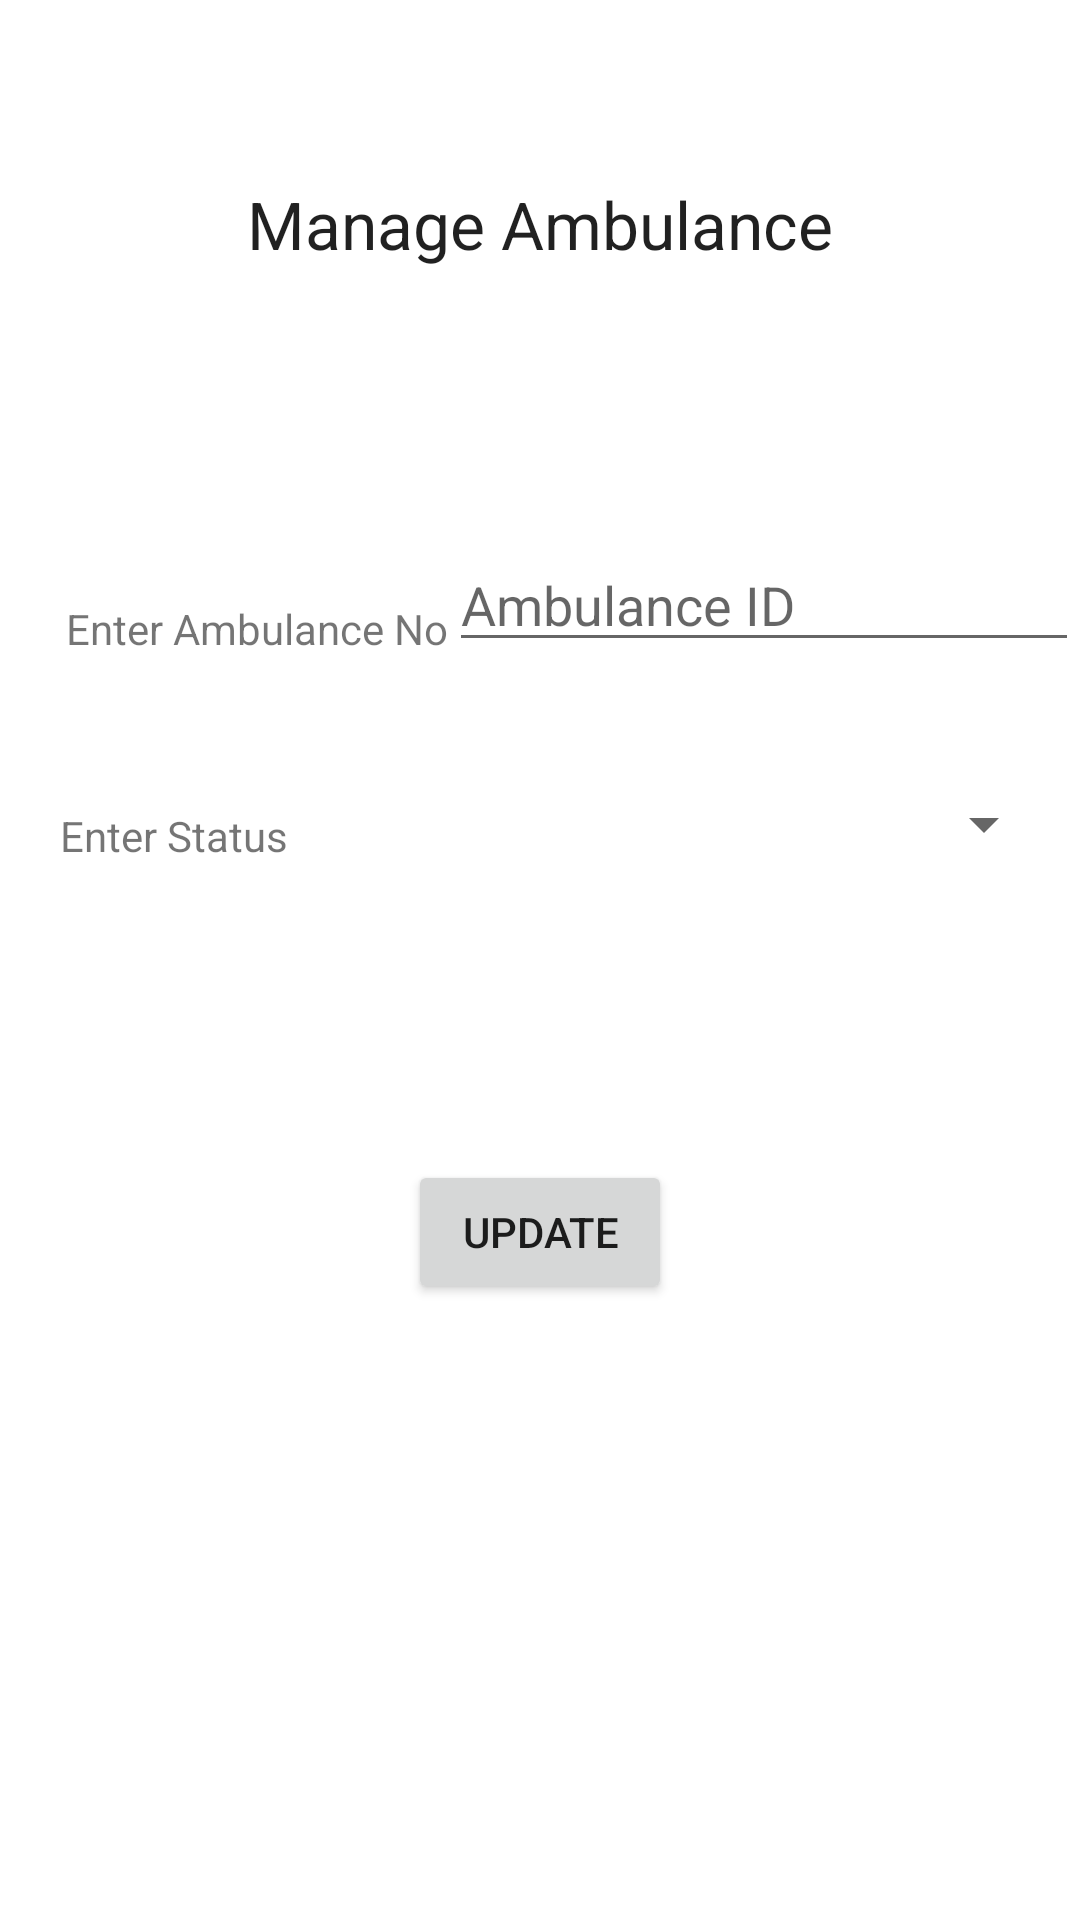

Here is an Android app screen rendered from its layout file. Give the layout XML and the strings, colors and styles it references.
<!-- AndroidManifest.xml: application theme Theme.SDA_Project -->
<!-- res/layout/activity_manager_manage_ambulance.xml -->
<?xml version="1.0" encoding="utf-8"?>
<ScrollView xmlns:android="http://schemas.android.com/apk/res/android"
    xmlns:app="http://schemas.android.com/apk/res-auto"
    xmlns:tools="http://schemas.android.com/tools"
    android:layout_width="match_parent"
    android:layout_height="match_parent"
    tools:context=".ManagerManageAmbulance">

    <androidx.constraintlayout.widget.ConstraintLayout
        android:layout_width="match_parent"
        android:layout_height="match_parent">

    <TextView
        android:id="@+id/textView30"
        android:layout_width="wrap_content"
        android:layout_height="wrap_content"
        android:layout_marginTop="60dp"
        android:text="Manage Ambulance"
        android:textAppearance="@style/TextAppearance.AppCompat.Large"
        app:layout_constraintEnd_toEndOf="parent"
        app:layout_constraintStart_toStartOf="parent"
        app:layout_constraintTop_toTopOf="parent" />

    <TextView
        android:id="@+id/textView31"
        android:layout_width="wrap_content"
        android:layout_height="wrap_content"
        android:layout_marginStart="22dp"
        android:layout_marginTop="200dp"
        android:text="Enter Ambulance No"
        app:layout_constraintEnd_toEndOf="parent"
        app:layout_constraintHorizontal_bias="0.0"
        app:layout_constraintStart_toStartOf="parent"
        app:layout_constraintTop_toTopOf="parent" />

    <TextView
        android:id="@+id/textView32"
        android:layout_width="wrap_content"
        android:layout_height="wrap_content"
        android:layout_marginStart="20dp"
        android:layout_marginTop="50dp"
        android:text="Enter Status"
        app:layout_constraintEnd_toEndOf="parent"
        app:layout_constraintHorizontal_bias="0.0"
        app:layout_constraintStart_toStartOf="parent"
        app:layout_constraintTop_toBottomOf="@+id/textView31" />

        <Button
            android:id="@+id/button32"
            android:layout_width="wrap_content"
            android:layout_height="wrap_content"
            android:layout_marginTop="100dp"
            android:layout_marginBottom="100dp"
            android:onClick="UpdateAmb"
            android:text="Update"
            app:layout_constraintBottom_toBottomOf="parent"
            app:layout_constraintEnd_toEndOf="parent"
            app:layout_constraintStart_toStartOf="parent"
            app:layout_constraintTop_toBottomOf="@+id/spinner1" />

    <EditText
        android:id="@+id/ManageAmbNo"
        android:layout_width="wrap_content"
        android:layout_height="wrap_content"
        android:layout_marginStart="24dp"
        android:layout_marginTop="90dp"
        android:layout_marginEnd="24dp"
        android:ems="10"
        android:hint="Ambulance ID"
        android:inputType="textPersonName"
        app:layout_constraintEnd_toEndOf="parent"
        app:layout_constraintStart_toEndOf="@+id/textView31"
        app:layout_constraintTop_toBottomOf="@+id/textView30" />

    <Spinner
        android:id="@+id/spinner1"
        android:layout_width="200dp"
        android:layout_height="wrap_content"
        android:layout_marginStart="178dp"
        android:layout_marginTop="42dp"
        android:layout_marginEnd="34dp"
        app:layout_constraintEnd_toEndOf="parent"
        app:layout_constraintStart_toStartOf="parent"
        app:layout_constraintTop_toBottomOf="@+id/ManageAmbNo" />
    </androidx.constraintlayout.widget.ConstraintLayout>
</ScrollView>
<!-- resources referenced by this layout -->
<resources>
  <style name="Theme.SDA_Project" parent="Theme.MaterialComponents.DayNight.DarkActionBar">
          
          <item name="colorPrimary">@color/purple_500</item>
          <item name="colorPrimaryVariant">@color/purple_700</item>
          <item name="colorOnPrimary">@color/white</item>
          
          <item name="colorSecondary">@color/teal_200</item>
          <item name="colorSecondaryVariant">@color/teal_700</item>
          <item name="colorOnSecondary">@color/black</item>
          
          <item name="android:statusBarColor">?attr/colorPrimaryVariant</item>
          
      </style>
  <!-- not gathered from this repository: default colours our renderer supplied (Android Studio template values) -->
  <color name="purple_500">#FF6200EE</color>
  <color name="purple_700">#FF3700B3</color>
  <color name="teal_200">#FF03DAC5</color>
  <color name="teal_700">#FF018786</color>
  <color name="black">#FF000000</color>
  <color name="white">#FFFFFFFF</color>
</resources>
